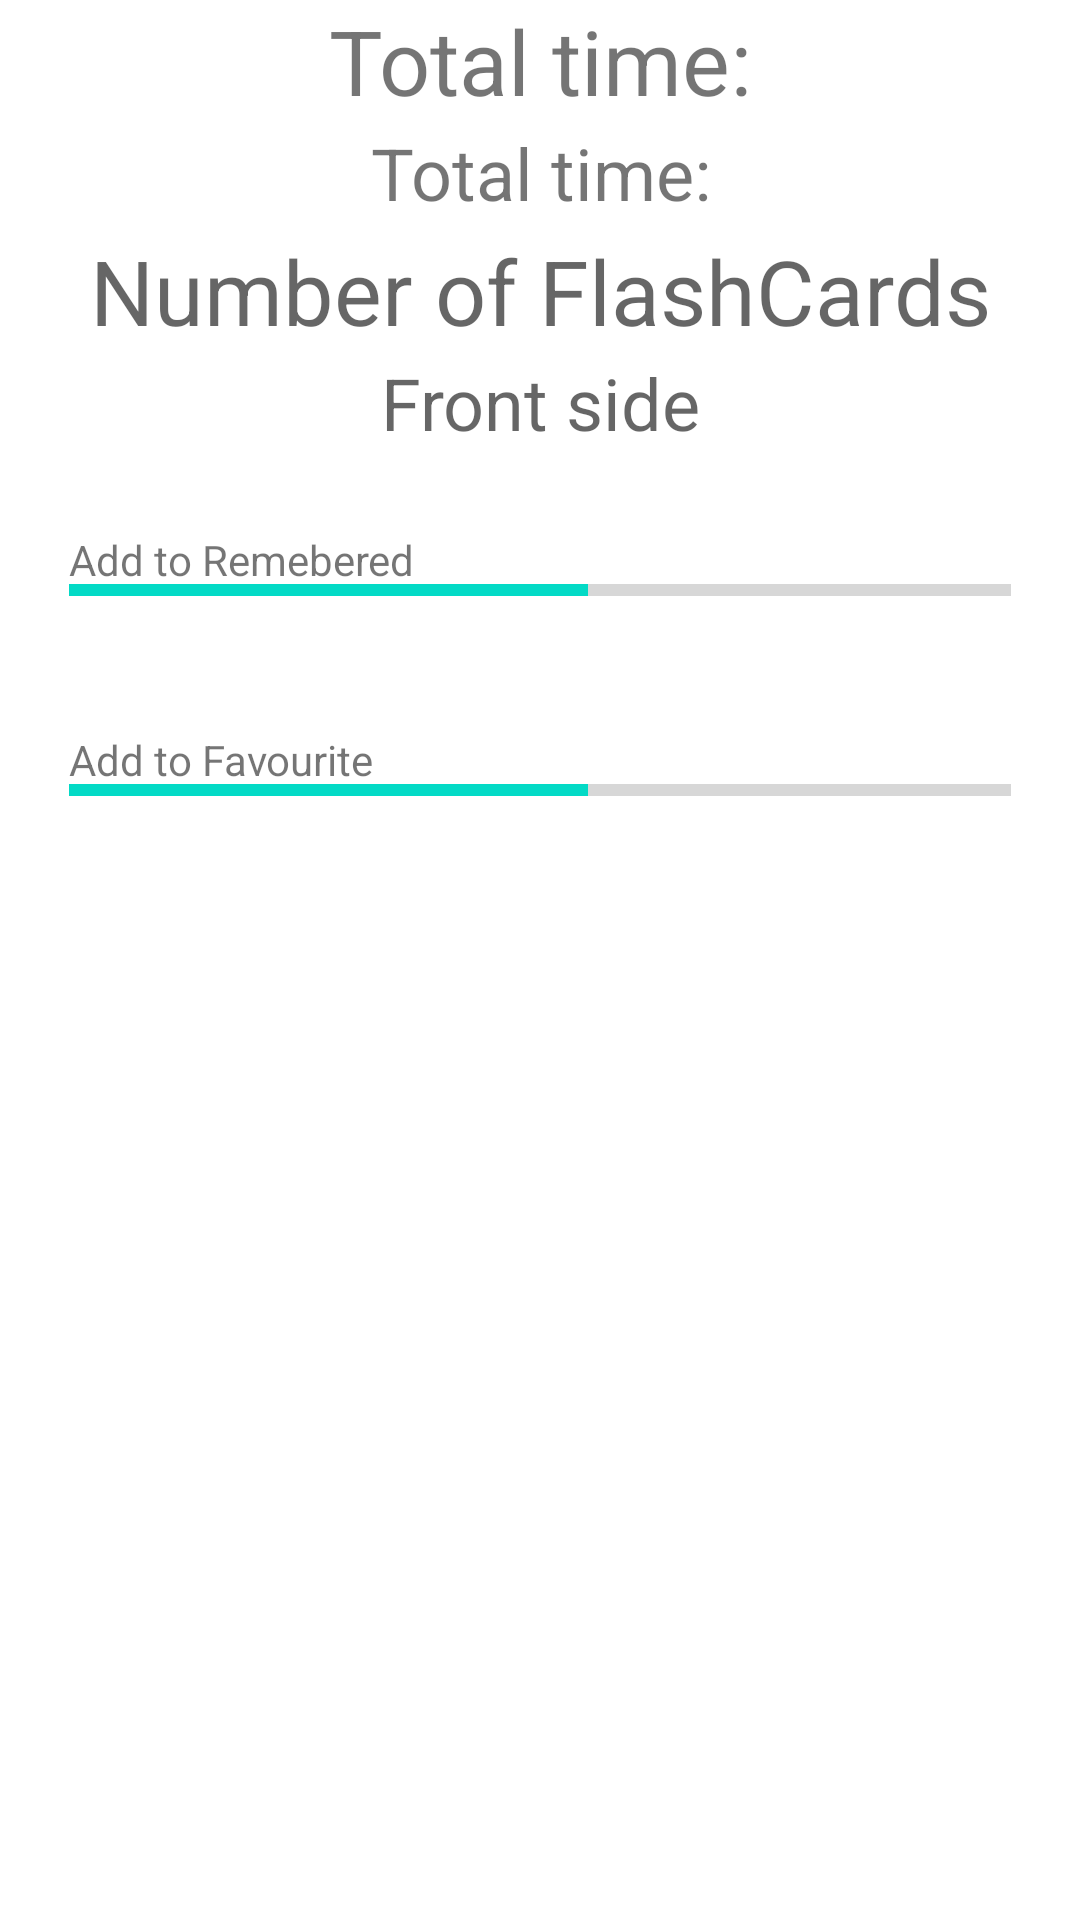

Produce the Android XML layout that renders to this screen, including the resource entries it uses.
<!-- AndroidManifest.xml: application theme AppTheme -->
<!-- res/layout/fragment_session_summary.xml -->
<?xml version="1.0" encoding="utf-8"?>
<LinearLayout xmlns:android="http://schemas.android.com/apk/res/android"
    xmlns:app="http://schemas.android.com/apk/res-auto"
    xmlns:tools="http://schemas.android.com/tools"
    android:layout_width="match_parent"
    android:layout_height="match_parent"
    android:orientation="vertical"
    tools:context=".module.playmode.fragment.SessionSummary">

    <TextView
        android:id="@+id/time_label"
        android:layout_width="match_parent"
        android:layout_height="match_parent"
        android:layout_weight="4.2"
        android:gravity="center"
        android:text="@string/time_label"
        android:textSize="30sp" />
    <TextView
        android:id="@+id/time"
        android:layout_width="match_parent"
        android:layout_height="match_parent"
        android:layout_weight="4.2"
        android:gravity="center"
        android:text="@string/time_label"
        android:textSize="24sp" />

    <TextView
        android:id="@+id/total_words"
        android:layout_width="wrap_content"
        android:layout_height="match_parent"
        android:layout_weight="4.2"
        android:autofillHints=""
        android:ems="15"
        android:gravity="center"
        android:hint="Number of FlashCards"
        android:textSize="30sp" />
    <TextView
        android:id="@+id/words"
        android:layout_width="wrap_content"
        android:layout_height="match_parent"
        android:layout_weight="4.2"
        android:autofillHints=""
        android:ems="15"
        android:gravity="center"
        android:hint="@string/front"
        android:textSize="24sp" />

    <FrameLayout
        android:layout_weight="4"
        android:layout_width="match_parent"
        android:layout_marginLeft="23dp"
        android:layout_marginRight="23dp"
        android:layout_height="match_parent">

        <ProgressBar
            android:id="@+id/progressBarRemember"

            style="?android:attr/progressBarStyleHorizontal"
            android:layout_width="match_parent"
            android:layout_height="match_parent"

            android:layout_marginTop="20dp"
            android:indeterminate="false"
            android:max="100"
            android:minHeight="50dp"
            android:minWidth="200dp"
            android:progress="55" />

        <RelativeLayout
            android:layout_width="match_parent"
            android:layout_height="match_parent">

            <TextView
                android:layout_width="wrap_content"
                android:layout_height="wrap_content"
                android:text="Add to Remebered"
                android:layout_centerVertical="true" />
        </RelativeLayout>

    </FrameLayout>

    <FrameLayout
        android:layout_weight="4"
        android:layout_width="match_parent"
        android:layout_marginLeft="23dp"
        android:layout_marginRight="23dp"
        android:layout_height="match_parent">

        <ProgressBar
            android:id="@+id/progressBarFavourite"

            style="?android:attr/progressBarStyleHorizontal"
            android:layout_width="match_parent"
            android:layout_height="match_parent"

            android:layout_marginTop="20dp"
            android:indeterminate="false"
            android:max="100"
            android:minHeight="50dp"
            android:minWidth="200dp"
            android:progress="55" />

        <RelativeLayout
            android:layout_width="match_parent"
            android:layout_height="match_parent">

            <TextView
                android:layout_width="wrap_content"
                android:layout_height="wrap_content"
                android:text="Add to Favourite"
                android:layout_centerVertical="true" />
        </RelativeLayout>

    </FrameLayout>


    <FrameLayout
        android:layout_weight="2"
        android:layout_width="match_parent"
        android:layout_marginLeft="23dp"
        android:layout_marginRight="23dp"
        android:layout_height="match_parent">
    </FrameLayout>

</LinearLayout>
<!-- resources referenced by this layout -->
<resources>
  <string name="front">Front side</string>
  <string name="time_label">Total time:</string>
  <style name="AppTheme" parent="Theme.MaterialComponents.Light">
          <item name="android:forceDarkAllowed">true</item>
      </style>
</resources>
